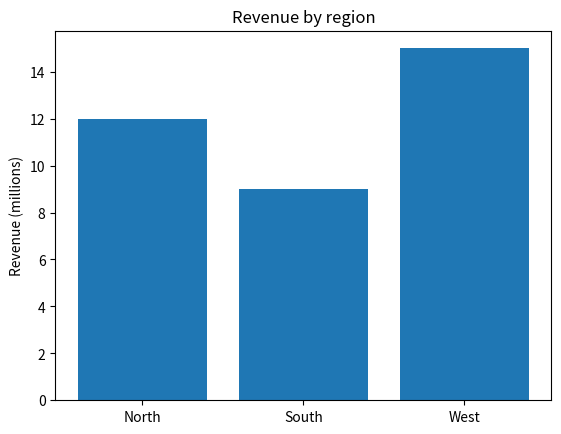

The matplotlib source for this figure:
def validate_chart(spec,fields):
    errors=[]; mark=spec['mark']; x=fields[spec['x']]['type']; y=fields[spec['y']]['type']
    if mark=='line' and x not in {'temporal','ordinal','quantitative'}: errors.append('line requires ordered x')
    if mark=='bar' and y!='quantitative': errors.append('bar magnitude must be quantitative')
    if mark=='bar' and spec.get('baseline',0)!=0: errors.append('bar baseline must be zero')
    if spec.get('color_only_critical'): errors.append('critical distinction needs redundant encoding')
    return errors
fields={'region':{'type':'nominal'},'revenue':{'type':'quantitative'},'month':{'type':'temporal'}}
good={'mark':'bar','x':'region','y':'revenue','baseline':0}
bad={'mark':'line','x':'region','y':'revenue'}

# ---- Use it ----
import matplotlib.pyplot as plt
labels=['North','South','West']; values=[12,9,15]
fig,ax=plt.subplots(); bars=ax.bar(labels,values); ax.set_ylim(bottom=0); ax.set_ylabel('Revenue (millions)'); ax.set_title('Revenue by region')

# ---- Verify it ----
assert validate_chart(good,fields)==[]
assert 'line requires ordered x' in validate_chart(bad,fields)
truncated={'mark':'bar','x':'region','y':'revenue','baseline':8}
assert 'bar baseline must be zero' in validate_chart(truncated,fields)
assert ax.get_ylim()[0]==0
assert len(bars)==len(values)
